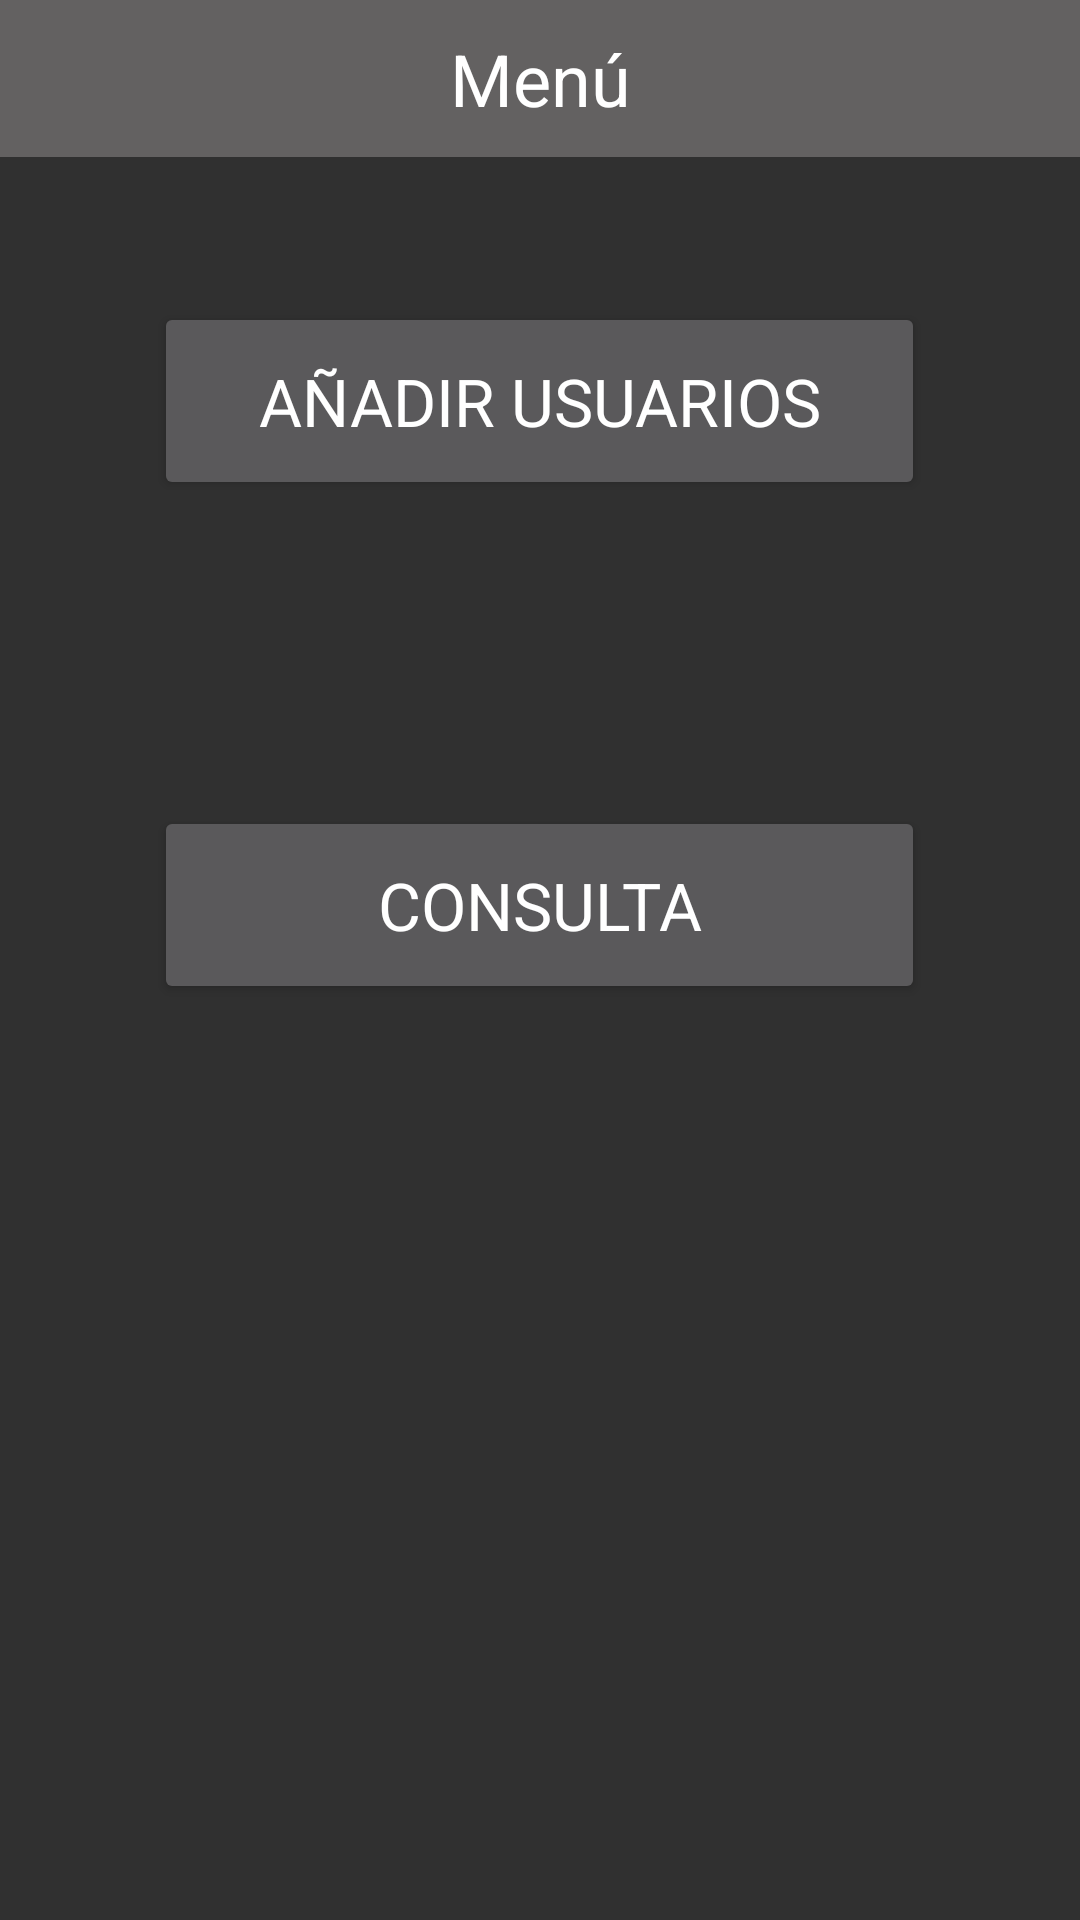

Produce the Android XML layout that renders to this screen, including the resource entries it uses.
<!-- AndroidManifest.xml: application theme Theme.AppCompat.NoActionBar -->
<!-- res/layout/activity_main.xml -->
<?xml version="1.0" encoding="utf-8"?>
<android.support.constraint.ConstraintLayout xmlns:android="http://schemas.android.com/apk/res/android"
    xmlns:app="http://schemas.android.com/apk/res-auto"
    xmlns:tools="http://schemas.android.com/tools"
    android:layout_width="match_parent"
    android:layout_height="match_parent"
    tools:context="alabs.gsheetwithimage.Inicio"
    tools:layout_editor_absoluteY="81dp"
    tools:layout_editor_absoluteX="0dp">

    <LinearLayout
        android:id="@+id/linearLayout"
        android:layout_width="match_parent"
        android:layout_height="wrap_content"
        android:background="#636161"
        android:orientation="horizontal"
        app:layout_constraintEnd_toEndOf="parent"
        app:layout_constraintStart_toStartOf="parent"
        app:layout_constraintTop_toTopOf="parent">

        <TextView
            android:id="@+id/textView2"
            android:layout_width="match_parent"
            android:layout_height="match_parent"
            android:layout_marginTop="10dp"
            android:layout_marginBottom="10dp"
            android:layout_weight="1"
            android:gravity="center"
            android:text="Menú"
            android:textColor="#FFFFFF"
            android:textSize="24sp" />
    </LinearLayout>

    <ScrollView
        android:layout_width="0dp"
        android:layout_height="0dp"
        android:foregroundGravity="center"
        app:layout_constraintBottom_toBottomOf="parent"
        app:layout_constraintEnd_toEndOf="parent"
        app:layout_constraintHorizontal_bias="1.0"
        app:layout_constraintStart_toStartOf="parent"
        app:layout_constraintTop_toBottomOf="@+id/linearLayout"
        app:layout_constraintVertical_bias="0.48">

        <LinearLayout
            android:layout_width="match_parent"
            android:layout_height="match_parent"
            android:orientation="vertical">

            <LinearLayout
                android:layout_width="match_parent"
                android:layout_height="163dp"
                android:gravity="center"
                android:orientation="horizontal">

                <Button
                    android:id="@+id/btn_add_user"
                    android:layout_width="257dp"
                    android:layout_height="66dp"
                    android:text="AÑADIR USUARIOS"
                    android:textAllCaps="false"
                    android:textAppearance="@style/TextAppearance.AppCompat.Large"
                    android:textColor="#ffffff" />
            </LinearLayout>

            <LinearLayout
                android:layout_width="match_parent"
                android:layout_height="173dp"
                android:gravity="center"
                android:orientation="horizontal">

                <Button
                    android:id="@+id/btn_list_user"
                    android:layout_width="257dp"
                    android:layout_height="66dp"
                    android:text="CONSULTA"
                    android:textAllCaps="false"
                    android:textAppearance="@style/TextAppearance.AppCompat.Large"
                    android:textColor="#ffffff" />
            </LinearLayout>

        </LinearLayout>
    </ScrollView>

</android.support.constraint.ConstraintLayout>
<!-- resources referenced by this layout -->
<resources>

</resources>
